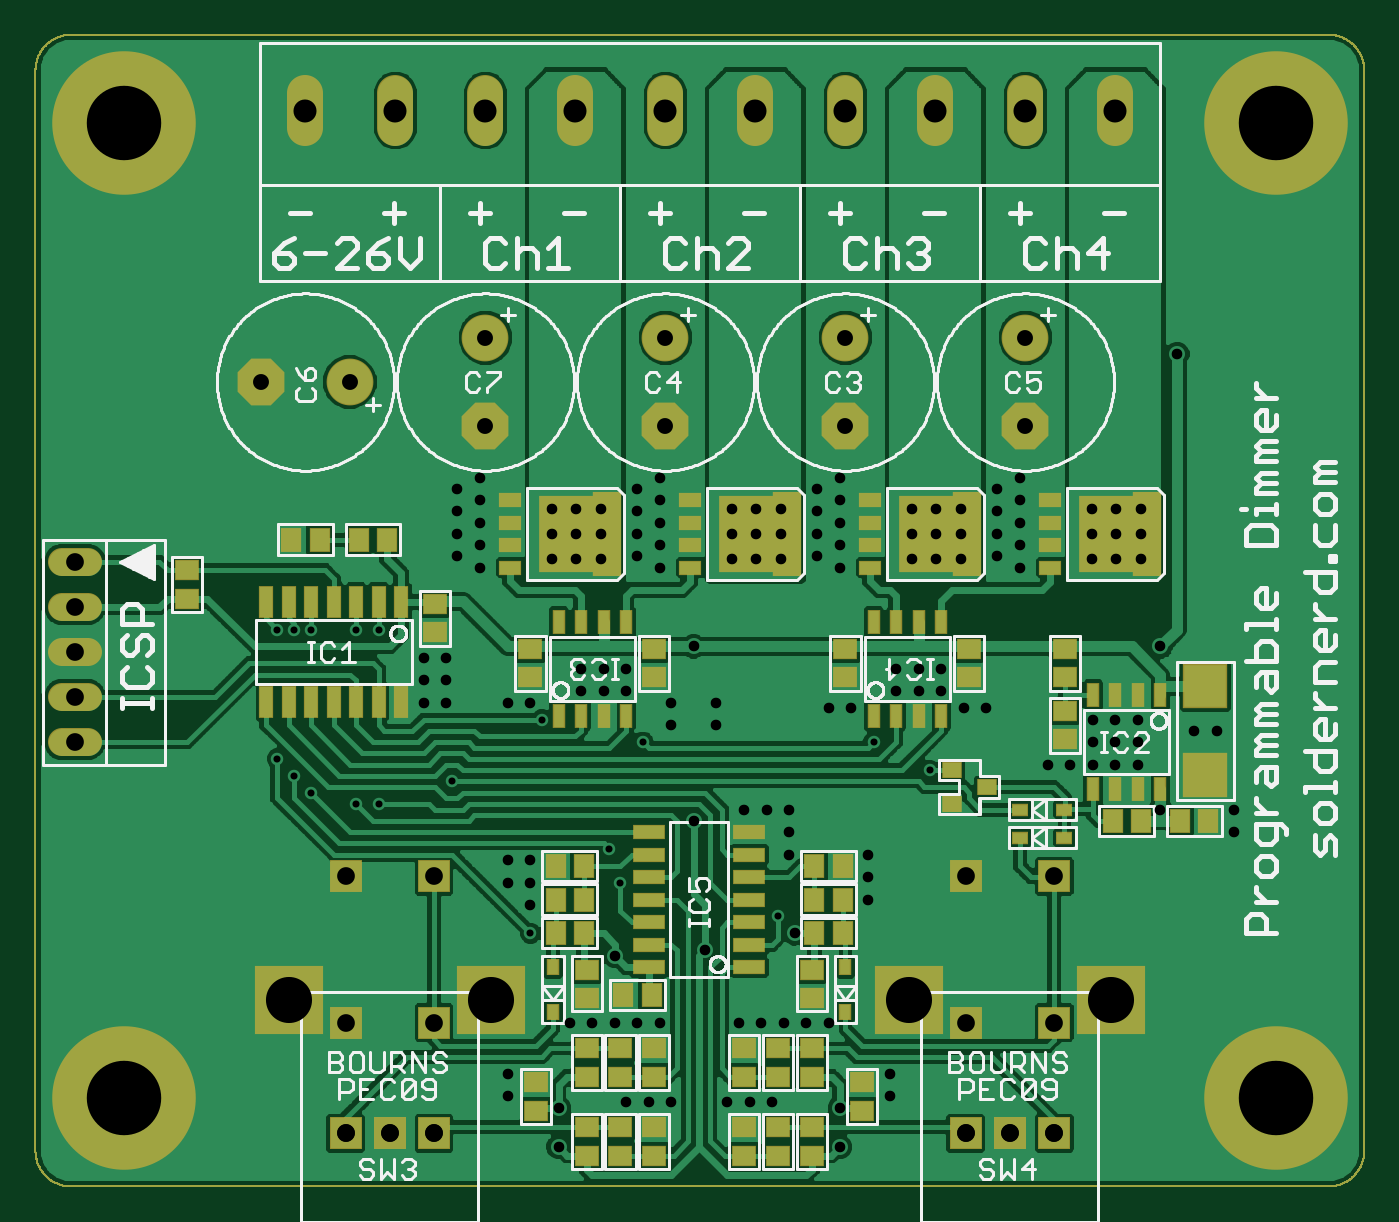
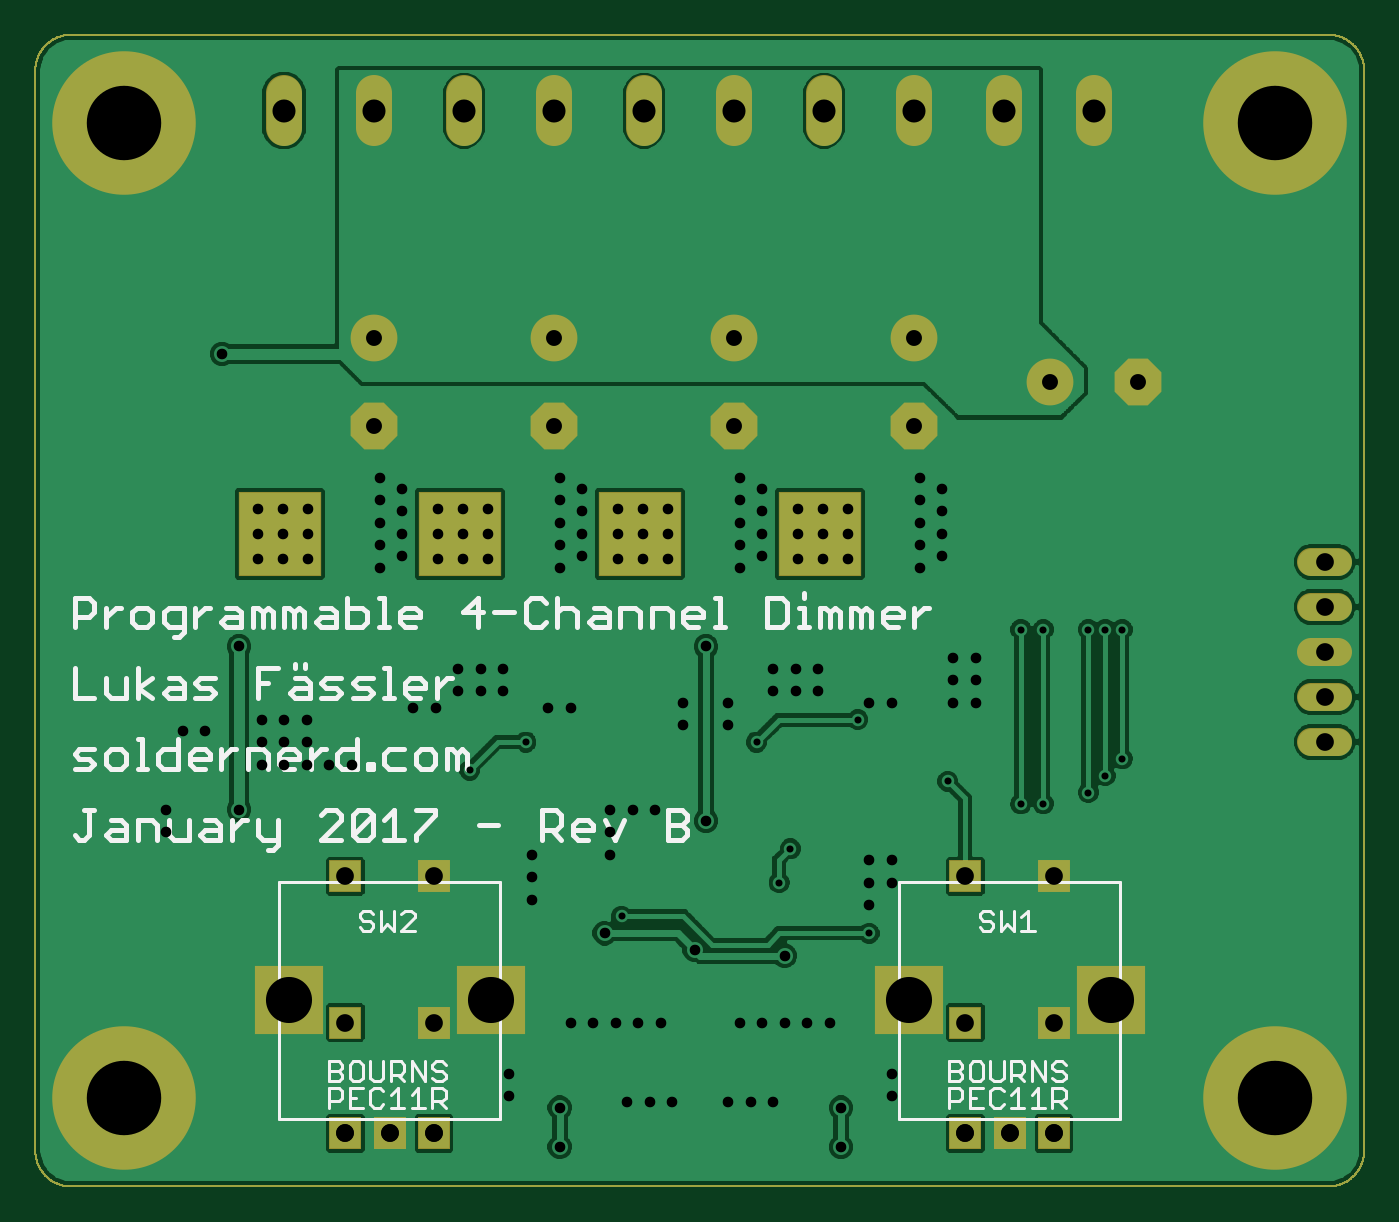
Circuit board: 8 layer files. Board 75.0 x 65.0 mm.
- bottom_copper: dirtypcbs_DimmerRGB_RevB_bottomCopper.GBL (84581 bytes)
- bottom_silk: dirtypcbs_DimmerRGB_RevB_bottomSilk.GBO (16334 bytes)
- bottom_mask: dirtypcbs_DimmerRGB_RevB_bottomSoldermask.GBS (8192 bytes)
- drill: dirtypcbs_DimmerRGB_RevB_drills.TXT (3080 bytes)
- top_copper: dirtypcbs_DimmerRGB_RevB_topCopper.GTL (173626 bytes)
- paste: dirtypcbs_DimmerRGB_RevB_topPaste.GTP (9677 bytes)
- top_silk: dirtypcbs_DimmerRGB_RevB_topSilk.GTO (69340 bytes)
- top_mask: dirtypcbs_DimmerRGB_RevB_topSoldermask.GTS (11788 bytes)

=== bottom_copper: dirtypcbs_DimmerRGB_RevB_bottomCopper.GBL (84581 bytes, source omitted) ===
=== bottom_silk: dirtypcbs_DimmerRGB_RevB_bottomSilk.GBO (16334 bytes, source omitted) ===
=== bottom_mask: dirtypcbs_DimmerRGB_RevB_bottomSoldermask.GBS (8192 bytes, source omitted) ===
=== drill: dirtypcbs_DimmerRGB_RevB_drills.TXT ===
%
M48
M72
T01C0.0157
T02C0.0236
T03C0.0354
T04C0.0394
T05C0.0512
T06C0.1024
T07C0.1654
%
T01
X20383Y18041
X19133Y18666
X17008Y14791
X13508Y15541
X13258Y16291
X11508Y14416
X9758Y17791
X8133Y17291
X7633Y17291
X6633Y17541
X6258Y17916
X5883Y18291
X5883Y21166
X6258Y21166
X6633Y21166
X7633Y21166
X8133Y21166
X11758Y19166
X14008Y18666
T02
X27133Y16666
X27133Y17166
X25508Y17166
X25008Y18166
X24508Y18166
X24508Y18666
X24508Y19166
X25008Y19166
X25008Y18666
X24008Y18666
X24008Y19166
X24008Y18166
X23508Y18166
X23008Y18166
X21633Y19416
X21133Y19416
X20633Y19791
X20633Y20291
X20133Y20291
X19633Y20291
X19633Y19791
X20133Y19791
X18633Y19416
X18133Y19416
X17258Y17166
X16758Y17166
X16258Y17166
X17258Y16666
X17258Y16166
X17383Y14416
X19008Y15166
X19008Y15666
X19008Y16166
X18133Y12416
X17633Y12416
X17133Y12416
X16633Y12416
X16133Y12416
X15383Y14041
X14383Y12416
X13883Y12416
X13383Y12416
X12883Y12416
X12383Y12416
X11008Y11291
X11008Y10791
X12133Y10541
X12133Y9666
X13633Y10666
X14133Y10666
X14633Y10666
X15883Y10666
X16383Y10666
X16883Y10666
X18383Y10541
X18383Y9666
X19508Y10791
X19508Y11291
X15133Y16916
X14633Y19041
X14633Y19541
X15633Y19541
X15633Y19041
X15133Y20791
X14383Y22541
X14383Y23041
X14383Y23541
X14383Y24041
X14383Y24541
X13883Y24291
X13883Y23791
X13883Y23291
X13883Y22791
X13078Y22740
X13078Y23291
X12527Y23291
X12527Y22740
X11976Y22740
X11976Y23291
X11976Y23842
X12527Y23842
X13078Y23842
X10383Y24041
X10383Y23541
X10383Y23041
X9883Y23291
X9883Y22791
X10383Y22541
X9883Y23791
X9883Y24291
X10383Y24541
X9633Y20541
X9133Y20541
X9133Y20041
X9633Y20041
X9633Y19541
X9133Y19541
X11008Y19541
X11508Y19541
X12633Y19791
X12633Y20291
X13133Y20291
X13133Y19791
X13633Y19791
X13633Y20291
X15976Y22740
X15976Y23291
X16527Y23291
X16527Y22740
X17078Y22740
X17078Y23291
X17078Y23842
X16527Y23842
X15976Y23842
X17883Y23791
X17883Y24291
X18383Y24541
X18383Y24041
X18383Y23541
X18383Y23041
X18383Y22541
X17883Y22791
X17883Y23291
X19976Y23291
X20527Y23291
X20527Y22740
X19976Y22740
X19976Y23842
X20527Y23842
X21078Y23842
X21078Y23291
X21078Y22740
X21883Y22791
X21883Y23291
X22383Y23541
X22383Y24041
X21883Y24291
X21883Y23791
X22383Y24541
X22383Y23041
X22383Y22541
X23976Y22740
X23976Y23291
X24527Y23291
X25078Y23291
X25078Y22740
X24527Y22740
X24527Y23842
X25078Y23842
X23976Y23842
X25508Y20791
X26258Y18916
X26758Y18916
X25883Y27291
X13383Y13916
X11508Y15041
X11508Y15541
X11008Y15541
X11008Y16041
X11508Y16041
T03
X22508Y25682
X22508Y27650
X18508Y27650
X18508Y25682
X14508Y25682
X14508Y27650
X10508Y27650
X10508Y25682
X7493Y26666
X5524Y26666
T04
X23146Y9972
X23146Y9972
X22162Y9972
X22162Y9972
X21178Y9972
X21178Y9972
X21178Y12433
X23146Y12433
X23146Y15681
X21178Y15681
X9367Y15681
X7398Y15681
X7398Y12433
X9367Y12433
X9367Y9972
X9367Y9972
X8382Y9972
X8382Y9972
X7398Y9972
X7398Y9972
X1383Y18666
X1383Y19666
X1383Y20666
X1383Y21666
X1383Y22666
T05
X24508Y32697
X22508Y32697
X20508Y32697
X18508Y32697
X16508Y32697
X14508Y32697
X12508Y32697
X10508Y32697
X8508Y32697
X6508Y32697
T06
X24406Y12925
X19918Y12925
X10626Y12925
X6138Y12925
T07
X28067Y10759
X28067Y32413
X2477Y32413
X2477Y10759
M30

=== top_copper: dirtypcbs_DimmerRGB_RevB_topCopper.GTL (173626 bytes, source omitted) ===
=== paste: dirtypcbs_DimmerRGB_RevB_topPaste.GTP (9677 bytes, source omitted) ===
=== top_silk: dirtypcbs_DimmerRGB_RevB_topSilk.GTO (69340 bytes, source omitted) ===
=== top_mask: dirtypcbs_DimmerRGB_RevB_topSoldermask.GTS (11788 bytes, source omitted) ===
